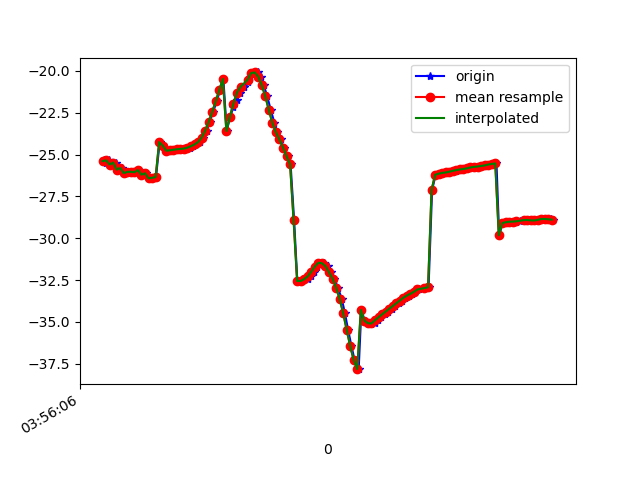

The file beside this chart, header and first rows:
1618199767087, 895430029372469, -25.306076, 23.858511, -3.8398726
1618199767098, 895430048603239, -25.49, 23.82, -4.236
1618199767115, 895430067834009, -25.35, 23.74, -4.076
1618199767134, 895430087064779, -25.6, 23.87, -4.587
1618199767154, 895430106295549, -25.48, 23.73, -4.577
1618199767172, 895430125526319, -25.9, 24.34, -5.082
1618199767191, 895430144757089, -25.8, 24.11, -5.008
1618199767210, 895430163987859, -26.11, 25.1, -4.687
1618199767234, 895430183218629, -26.04, 24.79, -4.538
1618199767249, 895430202449399, -26.03, 25.29, -4.055
1618199767268, 895430221680169, -26.06, 25.14, -4.265
1618199767287, 895430240910939, -25.93, 25.22, -4.031
1618199767305, 895430260141709, -26.21, 25.57, -4.431
1618199767325, 895430279372479, -26.12, 25.42, -4.088
1618199767345, 895430298603249, -26.42, 26.36, -3.893
1618199767364, 895430317834019, -26.38, 26.22, -3.751
1618199767382, 895430337064789, -26.35, 26.82, -3.288
1618199767403, 895430356295559, -24.26, 24.87, -4.315
1618199767420, 895430375526329, -24.46, 26.62, -2.585
1618199767443, 895430394757099, -24.76, 27.31, -2.557
1618199767457, 895430413987869, -24.78, 27.33, -2.652
1618199767477, 895430433218639, -24.75, 27.33, -2.637
1618199767497, 895430452449409, -24.71, 27.29, -2.595
1618199767516, 895430471680179, -24.69, 27.2, -2.529
1618199767533, 895430490910949, -24.67, 27.15, -2.468
1618199767553, 895430510141719, -24.64, 27.21, -2.426
1618199767573, 895430529372489, -24.59, 27.31, -2.432
1618199767592, 895430548603259, -24.5, 27.41, -2.513
1618199767610, 895430567834029, -24.4, 27.32, -2.739
1618199767629, 895430587064799, -24.25, 26.96, -3.218
1618199767649, 895430606295569, -23.99, 26.4, -4.045
1618199767669, 895430625526339, -23.57, 25.78, -5.319
1618199767685, 895430644757109, -23.04, 25.03, -6.981
1618199767705, 895430664111833, -22.45, 24.08, -8.986
1618199767726, 895430683342603, -21.81, 22.87, -11.35
1618199767744, 895430702573373, -21.15, 21.43, -14.07
1618199767763, 895430721804143, -20.48, 19.86, -17.06
1618199767782, 895430741034913, -23.59, 19.49, -19.76
1618199767801, 895430760265683, -22.74, 16.54, -23.71
1618199767820, 895430779496453, -22.19, 14.75, -27.23
1618199767839, 895430798727223, -21.72, 12.94, -30.73
1618199767858, 895430817957993, -21.3, 11.14, -34.2
1618199767877, 895430837188763, -20.95, 9.383, -37.6
1618199767900, 895430856419533, -20.66, 7.757, -40.87
1618199767915, 895430875650303, -20.39, 6.319, -43.91
1618199767934, 895430894881073, -20.13, 4.997, -46.77
1618199767957, 895430914111843, -20.1, 3.679, -49.54
1618199767973, 895430933342613, -20.34, 2.453, -52.01
1618199767991, 895430952573383, -20.85, 1.255, -54.28
1618199768011, 895430971804153, -21.52, -0.111, -56.63
1618199768031, 895430991034923, -22.34, -1.409, -59.04
1618199768052, 895431010265693, -23.11, -2.423, -61.22
1618199768068, 895431029496463, -23.67, -3.306, -63.06
1618199768086, 895431048727233, -24.1, -4.103, -64.56
1618199768105, 895431067958003, -24.58, -4.712, -65.71
1618199768128, 895431087188773, -25.1, -5.231, -66.51
1618199768143, 895431106419543, -25.58, -5.581, -66.93
1618199768163, 895431125650313, -28.93, -7.37, -64.3
1618199768181, 895431144881083, -32.55, -5.467, -66.64
1618199768200, 895431164111853, -32.55, -4.986, -65.92
1618199768220, 895431183342623, -32.46, -4.195, -64.75
... 73 more rows
